11-way image classification set "data" from GitHub (GCmailcoffee/AI_Wafer_Defect); label vocabulary: arc-shape defect, block-shape defect, central ring defect, check ok, edge local defect, edge ring defect, even many defects, full damage defect, line defect, normal, regular type defect.

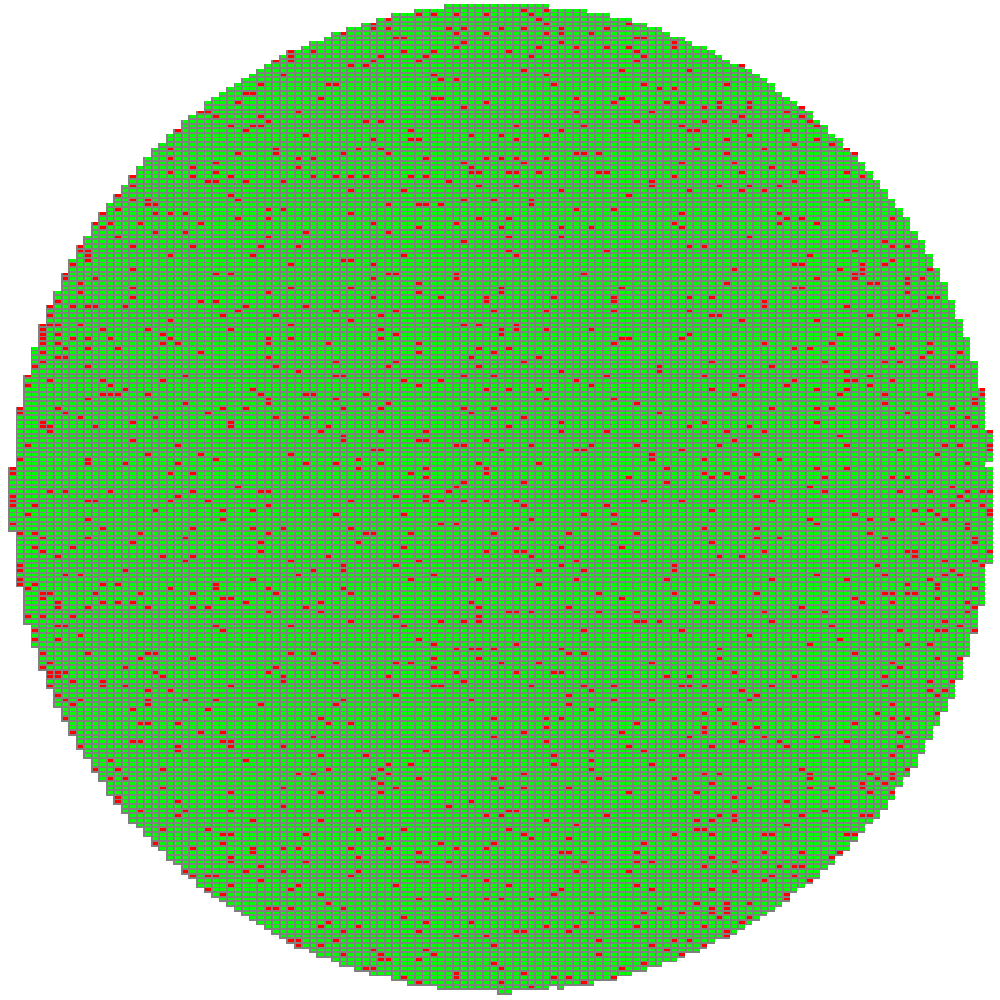
Label: even many defects

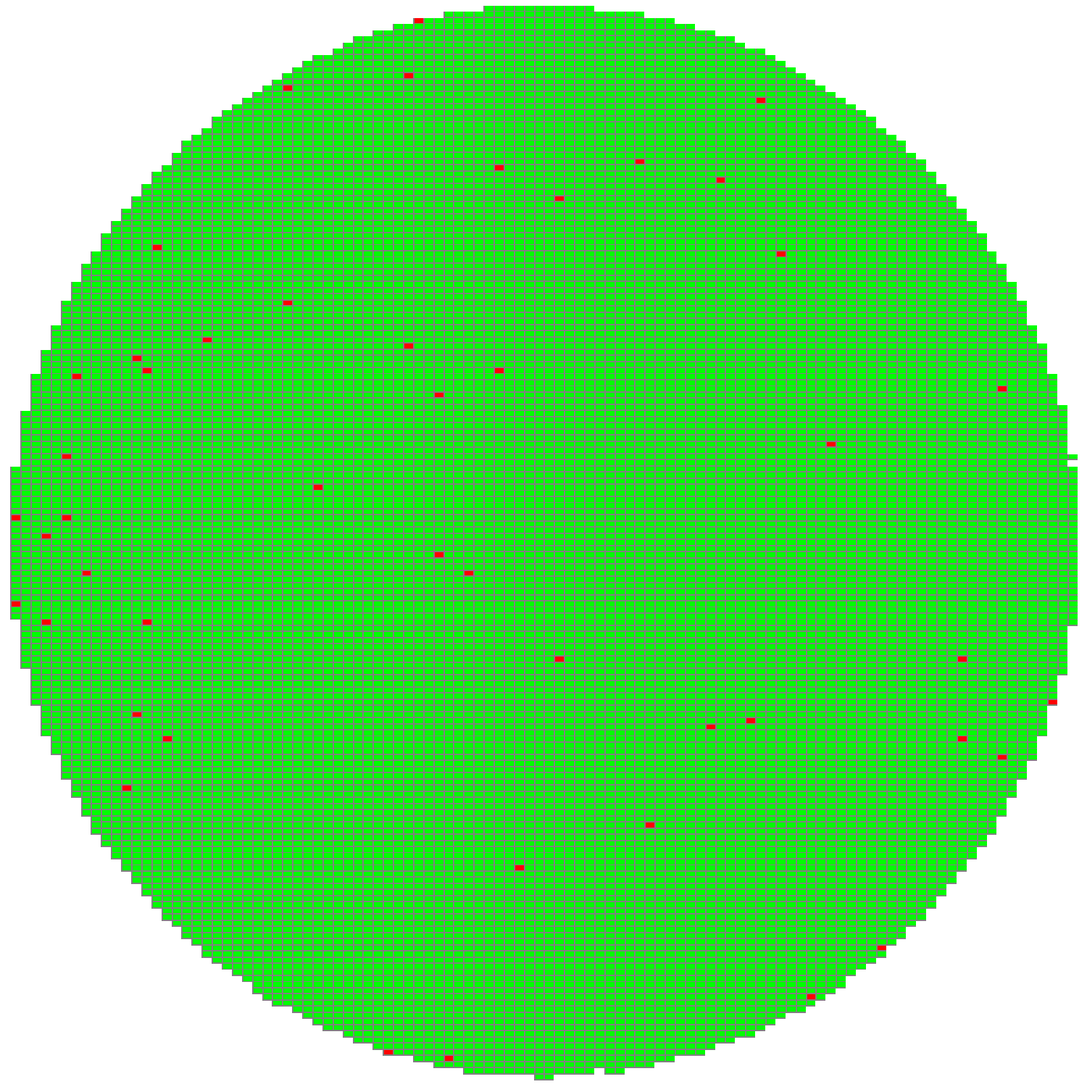
Label: normal

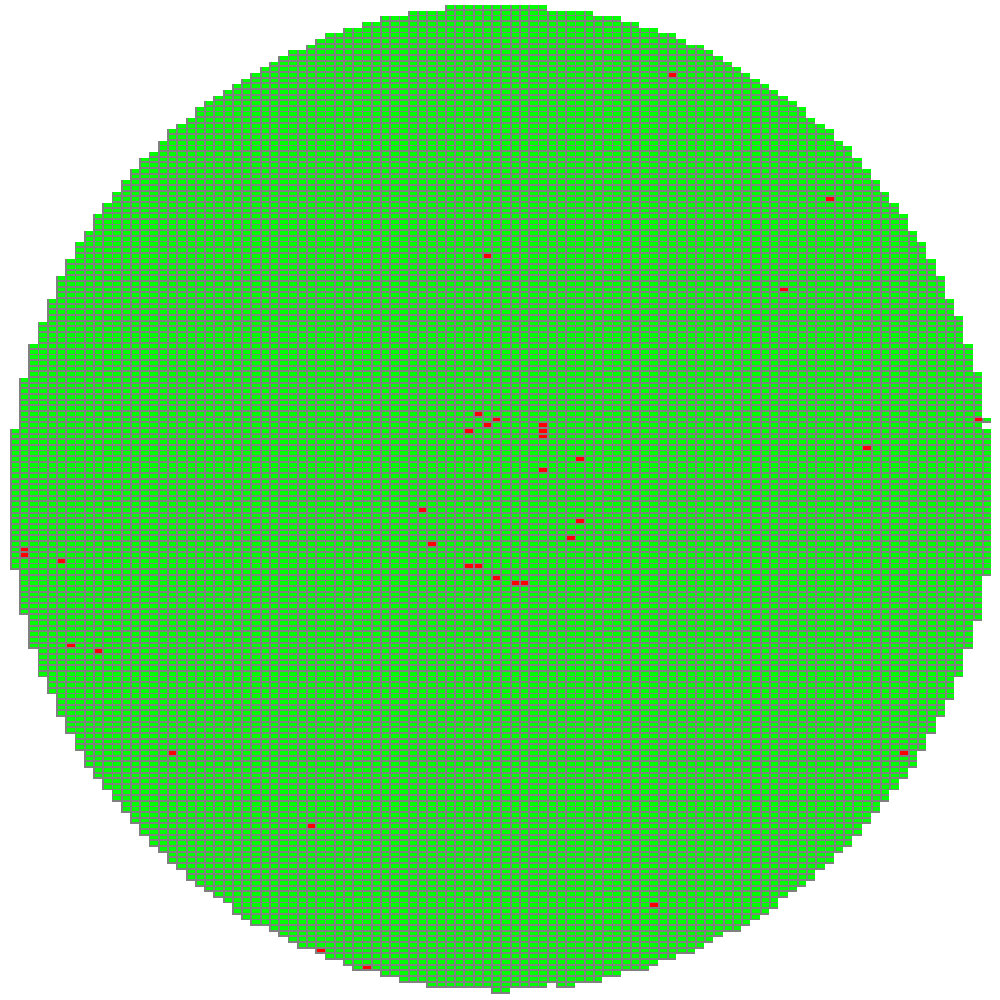
Label: central ring defect

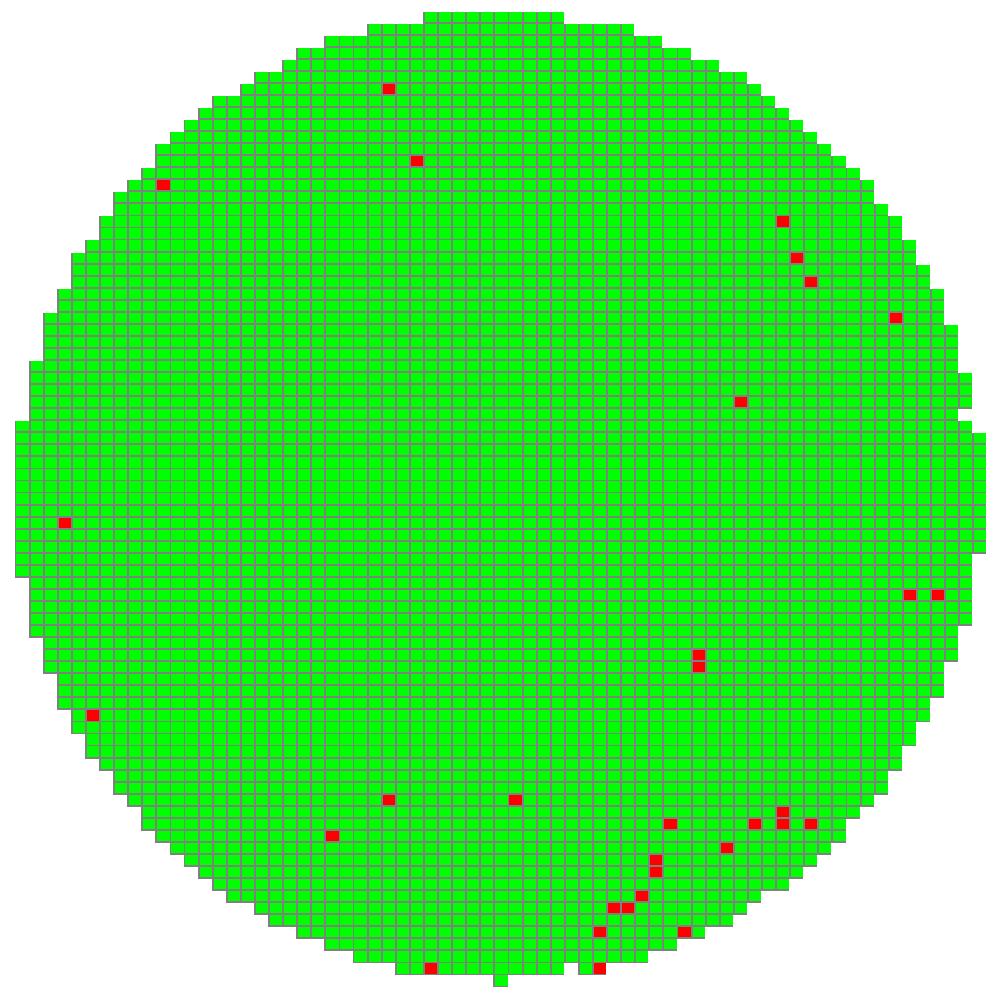
Label: arc-shape defect

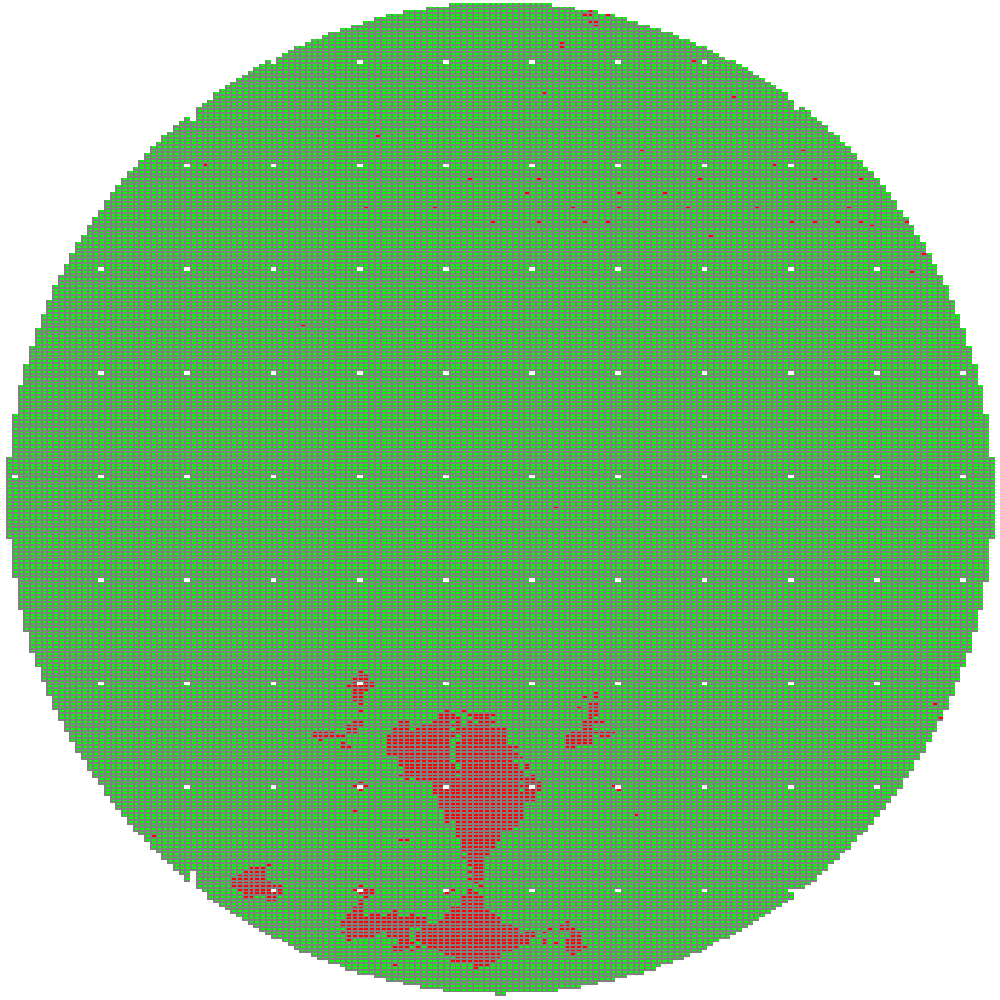
Label: block-shape defect

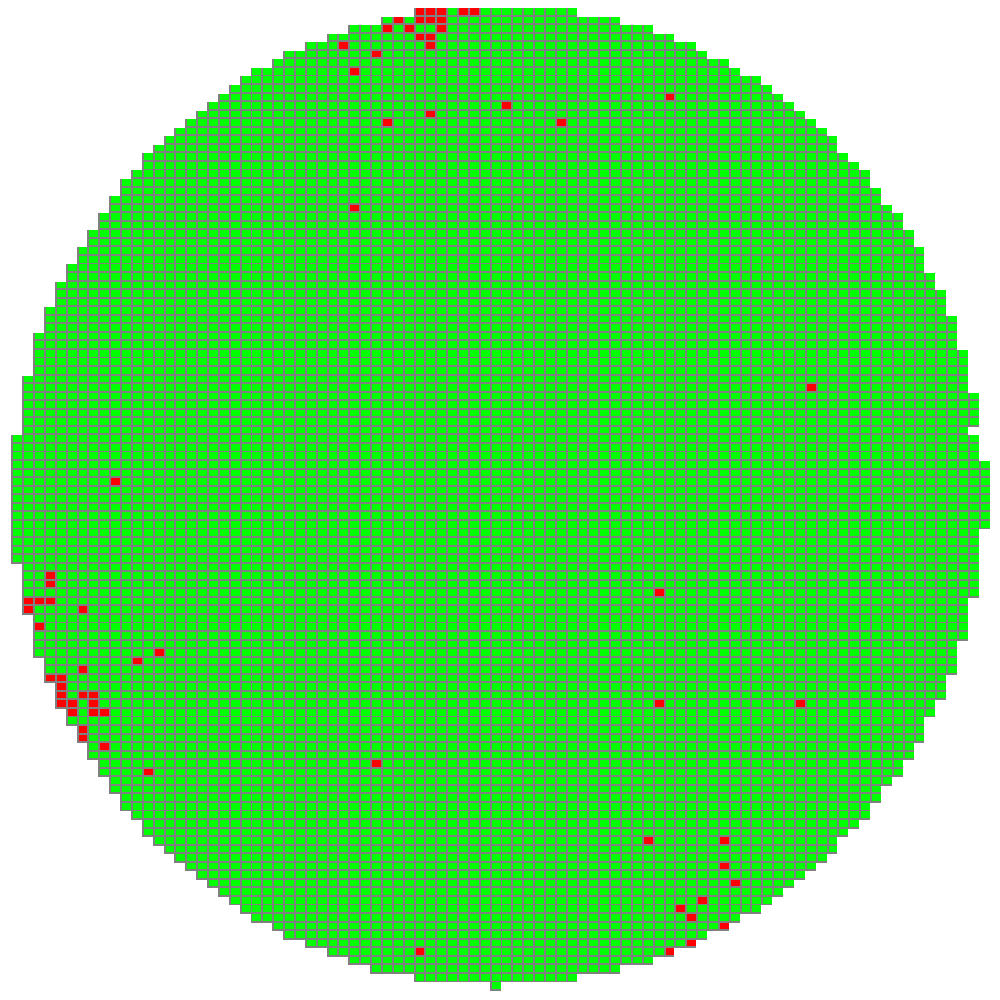
Label: edge local defect
